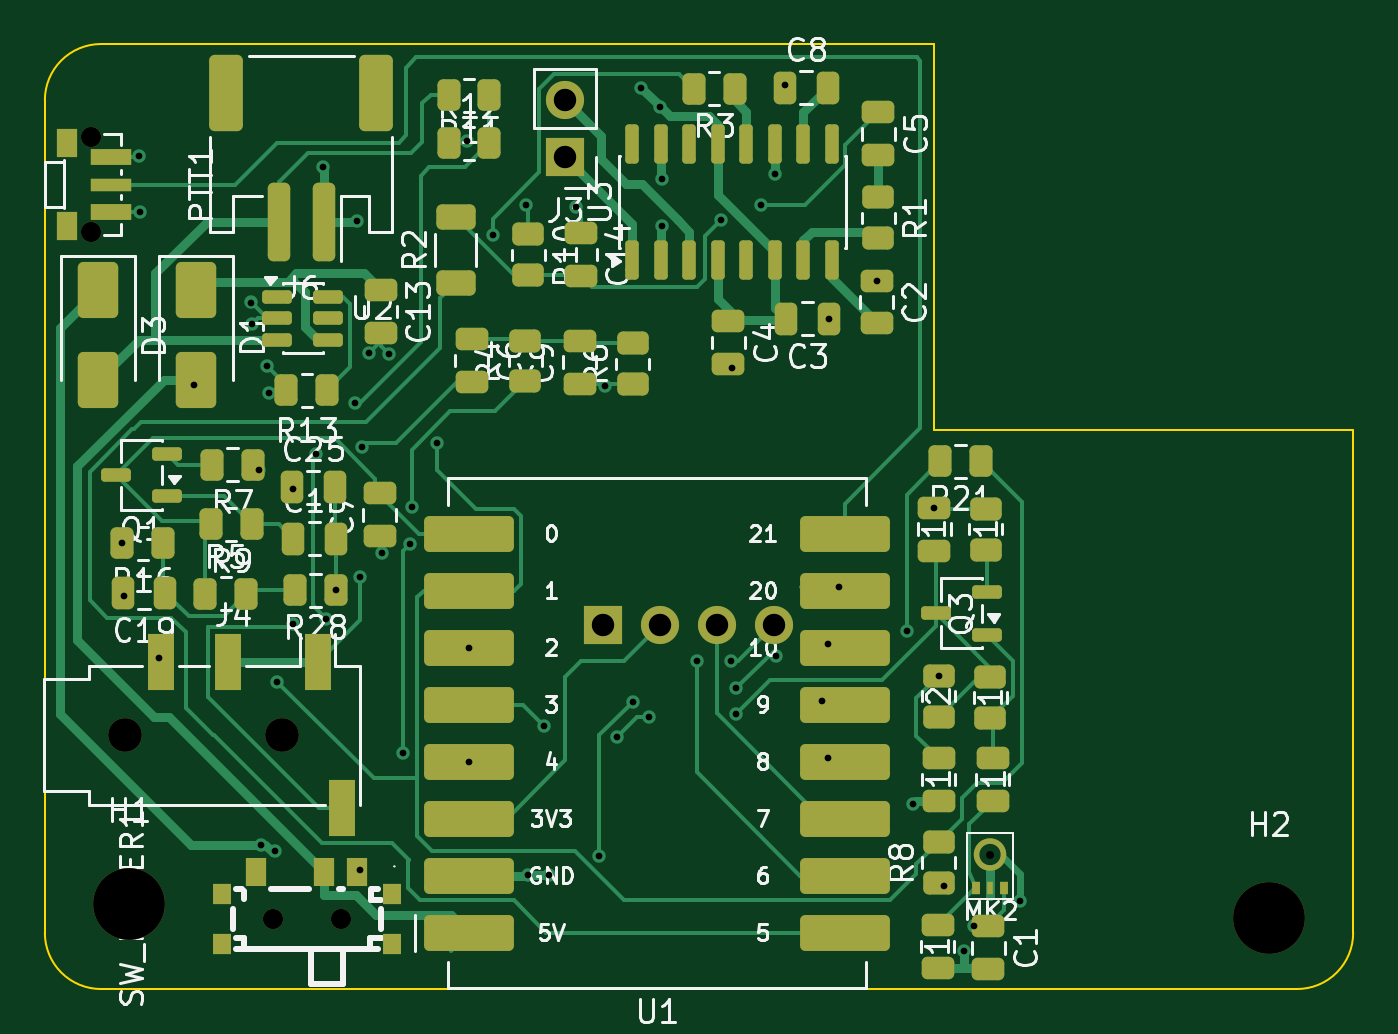
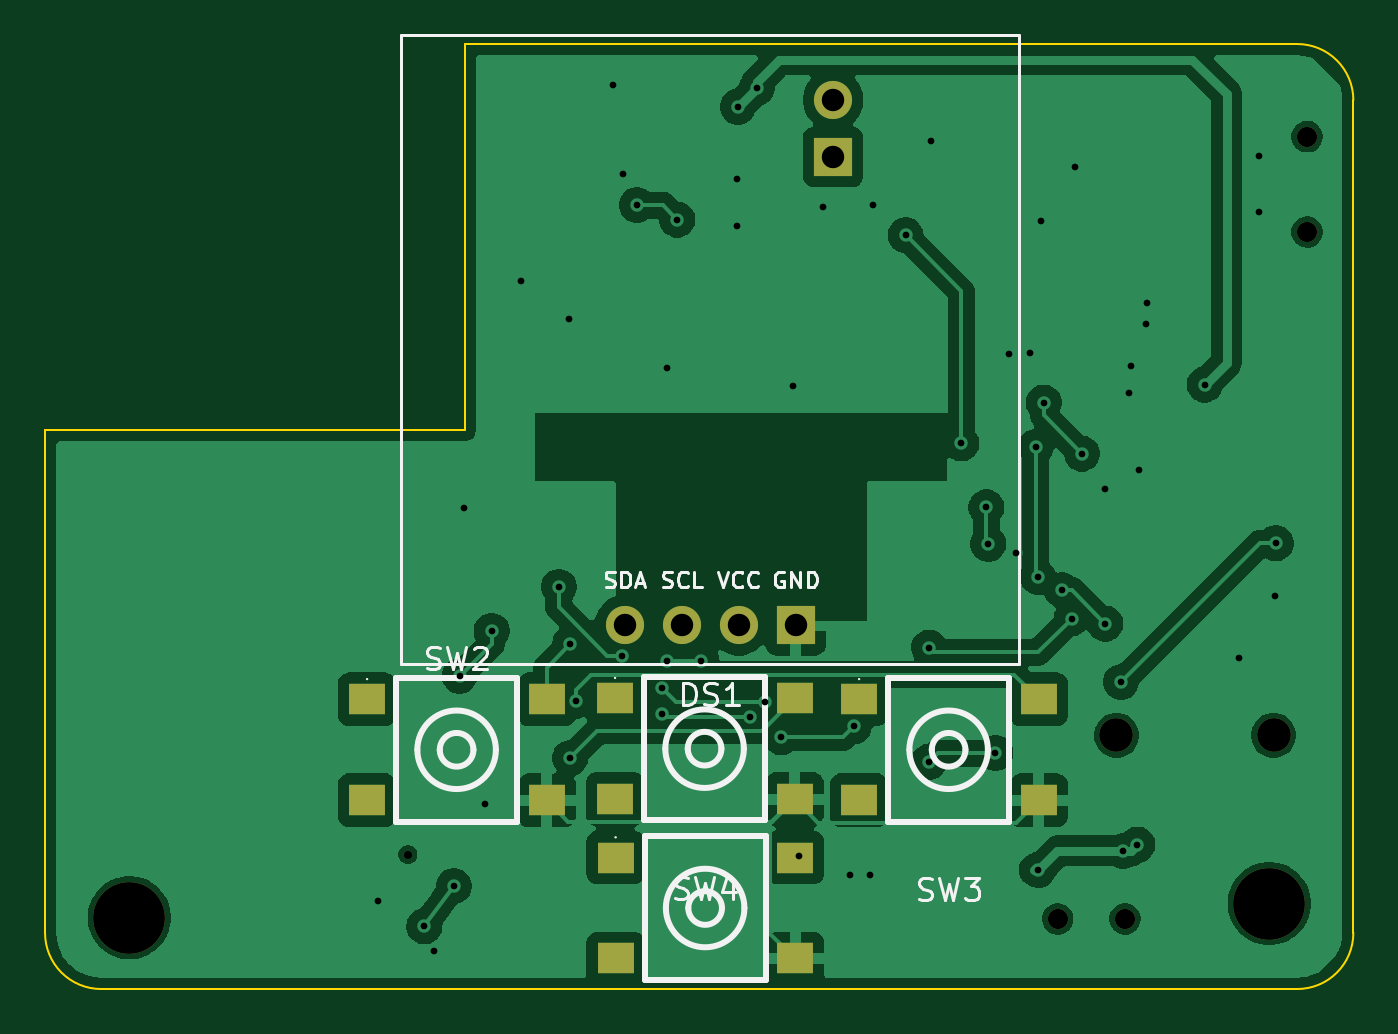
Circuit board: 11 layer files. Board 58.3 x 42.1 mm.
- bottom_copper: wificomms-B_Cu.gbl (88572 bytes)
- bottom_mask: wificomms-B_Mask.gbs (1655 bytes)
- paste: wificomms-B_Paste.gbp (999 bytes)
- bottom_silk: wificomms-B_Silkscreen.gbo (19230 bytes)
- outline: wificomms-Edge_Cuts.gm1 (1060 bytes)
- top_copper: wificomms-F_Cu.gtl (36467 bytes)
- top_mask: wificomms-F_Mask.gts (9568 bytes)
- paste: wificomms-F_Paste.gtp (8957 bytes)
- top_silk: wificomms-F_Silkscreen.gto (108167 bytes)
- drill: wificomms-NPTH.drl (708 bytes)
- drill: wificomms-PTH.drl (1630 bytes)

=== bottom_copper: wificomms-B_Cu.gbl (88572 bytes, source omitted) ===
=== bottom_mask: wificomms-B_Mask.gbs ===
%TF.GenerationSoftware,KiCad,Pcbnew,9.0.9-9.0.9~ubuntu24.04.1*%
%TF.CreationDate,2026-11-08T22:43:10+05:30*%
%TF.ProjectId,wificomms,77696669-636f-46d6-9d73-2e6b69636164,rev?*%
%TF.SameCoordinates,Original*%
%TF.FileFunction,Soldermask,Bot*%
%TF.FilePolarity,Negative*%
%FSLAX46Y46*%
G04 Gerber Fmt 4.6, Leading zero omitted, Abs format (unit mm)*
G04 Created by KiCad (PCBNEW 9.0.9-9.0.9~ubuntu24.04.1) date 2026-11-08 22:43:10*
%MOMM*%
%LPD*%
G01*
G04 APERTURE LIST*
%ADD10C,3.200000*%
%ADD11R,1.700000X1.700000*%
%ADD12C,1.700000*%
%ADD13C,0.900000*%
%ADD14C,1.500000*%
%ADD15R,1.600000X1.400000*%
%ADD16O,1.700000X1.700000*%
G04 APERTURE END LIST*
D10*
%TO.C,H1*%
X113750000Y-98300000D03*
%TD*%
%TO.C,H2*%
X164550000Y-98935000D03*
%TD*%
D11*
%TO.C,J3*%
X133180000Y-65031460D03*
D12*
X133180000Y-62491460D03*
%TD*%
D13*
%TO.C,PTT1*%
X112057500Y-64125000D03*
X112057500Y-68375000D03*
%TD*%
D14*
%TO.C,J4*%
X113555000Y-90800000D03*
X120555000Y-90800000D03*
%TD*%
D13*
%TO.C,SW_POWER1*%
X120175000Y-98985000D03*
X123175000Y-98985000D03*
%TD*%
D15*
%TO.C,SW3*%
X132025000Y-89200000D03*
X124025000Y-89200000D03*
X132025000Y-93700000D03*
X124025000Y-93700000D03*
%TD*%
%TO.C,SW4*%
X142900000Y-89150000D03*
X134900000Y-89150000D03*
X142900000Y-93650000D03*
X134900000Y-93650000D03*
%TD*%
%TO.C,SW1*%
X142875000Y-96250000D03*
X134875000Y-96250000D03*
X142875000Y-100750000D03*
X134875000Y-100750000D03*
%TD*%
%TO.C,SW2*%
X153950000Y-89200000D03*
X145950000Y-89200000D03*
X153950000Y-93700000D03*
X145950000Y-93700000D03*
%TD*%
D11*
%TO.C,DS1*%
X134850000Y-85900000D03*
D16*
X137390000Y-85900000D03*
X139930000Y-85900000D03*
X142470000Y-85900000D03*
%TD*%
M02*

=== paste: wificomms-B_Paste.gbp ===
%TF.GenerationSoftware,KiCad,Pcbnew,9.0.9-9.0.9~ubuntu24.04.1*%
%TF.CreationDate,2026-11-08T22:43:10+05:30*%
%TF.ProjectId,wificomms,77696669-636f-46d6-9d73-2e6b69636164,rev?*%
%TF.SameCoordinates,Original*%
%TF.FileFunction,Paste,Bot*%
%TF.FilePolarity,Positive*%
%FSLAX46Y46*%
G04 Gerber Fmt 4.6, Leading zero omitted, Abs format (unit mm)*
G04 Created by KiCad (PCBNEW 9.0.9-9.0.9~ubuntu24.04.1) date 2026-11-08 22:43:10*
%MOMM*%
%LPD*%
G01*
G04 APERTURE LIST*
%ADD10R,1.600000X1.400000*%
G04 APERTURE END LIST*
D10*
%TO.C,SW3*%
X132025000Y-89200000D03*
X124025000Y-89200000D03*
X132025000Y-93700000D03*
X124025000Y-93700000D03*
%TD*%
%TO.C,SW4*%
X142900000Y-89150000D03*
X134900000Y-89150000D03*
X142900000Y-93650000D03*
X134900000Y-93650000D03*
%TD*%
%TO.C,SW1*%
X142875000Y-96250000D03*
X134875000Y-96250000D03*
X142875000Y-100750000D03*
X134875000Y-100750000D03*
%TD*%
%TO.C,SW2*%
X153950000Y-89200000D03*
X145950000Y-89200000D03*
X153950000Y-93700000D03*
X145950000Y-93700000D03*
%TD*%
M02*

=== bottom_silk: wificomms-B_Silkscreen.gbo (19230 bytes, source omitted) ===
=== outline: wificomms-Edge_Cuts.gm1 ===
%TF.GenerationSoftware,KiCad,Pcbnew,9.0.9-9.0.9~ubuntu24.04.1*%
%TF.CreationDate,2026-11-08T22:43:10+05:30*%
%TF.ProjectId,wificomms,77696669-636f-46d6-9d73-2e6b69636164,rev?*%
%TF.SameCoordinates,Original*%
%TF.FileFunction,Profile,NP*%
%FSLAX46Y46*%
G04 Gerber Fmt 4.6, Leading zero omitted, Abs format (unit mm)*
G04 Created by KiCad (PCBNEW 9.0.9-9.0.9~ubuntu24.04.1) date 2026-11-08 22:43:10*
%MOMM*%
%LPD*%
G01*
G04 APERTURE LIST*
%TA.AperFunction,Profile*%
%ADD10C,0.100000*%
%TD*%
G04 APERTURE END LIST*
D10*
X110000000Y-62500000D02*
G75*
G02*
X112500000Y-60000000I2499900J100D01*
G01*
X110000000Y-99610000D02*
X110000000Y-62500000D01*
X112500000Y-60000000D02*
X149600000Y-60000000D01*
X112500000Y-102110000D02*
G75*
G02*
X110000000Y-99610000I-100J2499900D01*
G01*
X149600000Y-60000000D02*
X149600000Y-77200000D01*
X149600000Y-77200000D02*
X168300000Y-77200000D01*
X165800000Y-102110000D02*
X112500000Y-102110000D01*
X168300000Y-77200000D02*
X168300000Y-99610000D01*
X168300000Y-99610000D02*
G75*
G02*
X165800000Y-102110000I-2499900J-100D01*
G01*
M02*

=== top_copper: wificomms-F_Cu.gtl (36467 bytes, source omitted) ===
=== top_mask: wificomms-F_Mask.gts (9568 bytes, source omitted) ===
=== paste: wificomms-F_Paste.gtp (8957 bytes, source omitted) ===
=== top_silk: wificomms-F_Silkscreen.gto (108167 bytes, source omitted) ===
=== drill: wificomms-NPTH.drl ===
M48
; DRILL file {KiCad 9.0.9-9.0.9~ubuntu24.04.1} date 2026-11-08T22:43:10+0530
; FORMAT={-:-/ absolute / metric / decimal}
; #@! TF.CreationDate,2026-11-08T22:43:10+05:30
; #@! TF.GenerationSoftware,Kicad,Pcbnew,9.0.9-9.0.9~ubuntu24.04.1
; #@! TF.FileFunction,NonPlated,1,2,NPTH
FMAT,2
METRIC
; #@! TA.AperFunction,NonPlated,NPTH,ComponentDrill
T1C0.350
; #@! TA.AperFunction,NonPlated,NPTH,ComponentDrill
T2C0.900
; #@! TA.AperFunction,NonPlated,NPTH,ComponentDrill
T3C1.500
; #@! TA.AperFunction,NonPlated,NPTH,ComponentDrill
T4C3.200
%
G90
G05
T1
X152.13Y-96.12
T2
X112.057Y-64.125
X112.057Y-68.375
X120.175Y-98.985
X123.175Y-98.985
T3
X113.555Y-90.8
X120.555Y-90.8
T4
X113.75Y-98.3
X164.55Y-98.935
M30

=== drill: wificomms-PTH.drl ===
M48
; DRILL file {KiCad 9.0.9-9.0.9~ubuntu24.04.1} date 2026-11-08T22:43:10+0530
; FORMAT={-:-/ absolute / metric / decimal}
; #@! TF.CreationDate,2026-11-08T22:43:10+05:30
; #@! TF.GenerationSoftware,Kicad,Pcbnew,9.0.9-9.0.9~ubuntu24.04.1
; #@! TF.FileFunction,Plated,1,2,PTH
FMAT,2
METRIC
; #@! TA.AperFunction,Plated,PTH,ViaDrill
T1C0.300
; #@! TA.AperFunction,Plated,PTH,ComponentDrill
T2C1.000
%
G90
G05
T1
X113.45Y-82.25
X113.512Y-84.6
X114.2Y-64.975
X114.225Y-67.475
X115.1Y-87.35
X116.625Y-75.175
X119.206Y-71.518
X119.25Y-72.484
X119.562Y-79.0
X119.625Y-95.675
X119.9Y-74.35
X120.0Y-75.55
X120.256Y-95.956
X120.35Y-88.425
X121.05Y-85.825
X121.075Y-79.85
X122.1Y-78.25
X122.4Y-65.475
X122.55Y-85.6
X122.975Y-84.35
X123.8Y-75.975
X123.9Y-67.9
X124.03Y-96.8
X124.05Y-83.75
X124.149Y-77.951
X124.425Y-73.775
X125.025Y-82.675
X125.35Y-73.825
X125.95Y-91.6
X126.263Y-82.27
X126.35Y-80.65
X127.471Y-77.796
X128.8Y-64.3
X128.9Y-86.9
X128.9Y-91.98
X129.956Y-68.519
X131.425Y-67.175
X131.525Y-97.025
X132.25Y-90.4
X132.45Y-97.025
X133.65Y-67.25
X134.7Y-96.2
X134.975Y-75.25
X135.5Y-90.9
X136.2Y-89.301
X136.575Y-61.941
X136.899Y-90.0
X137.429Y-62.796
X137.48Y-66.0
X137.48Y-68.1
X139.05Y-87.5
X140.129Y-67.821
X140.575Y-87.5
X140.6Y-74.425
X140.8Y-88.7
X140.8Y-89.85
X141.925Y-67.175
X142.53Y-65.8
X142.6Y-87.25
X142.98Y-61.825
X144.65Y-89.27
X144.895Y-86.73
X144.895Y-91.81
X144.93Y-72.25
X145.4Y-84.19
X147.08Y-70.55
X148.4Y-86.15
X148.7Y-93.85
X149.63Y-80.67
X149.83Y-88.157
X150.08Y-97.52
X150.95Y-100.4
X151.4Y-99.32
X153.45Y-98.2
T2
X133.18Y-62.491
X133.18Y-65.031
X134.85Y-85.9
X137.39Y-85.9
X139.93Y-85.9
X142.47Y-85.9
M30
